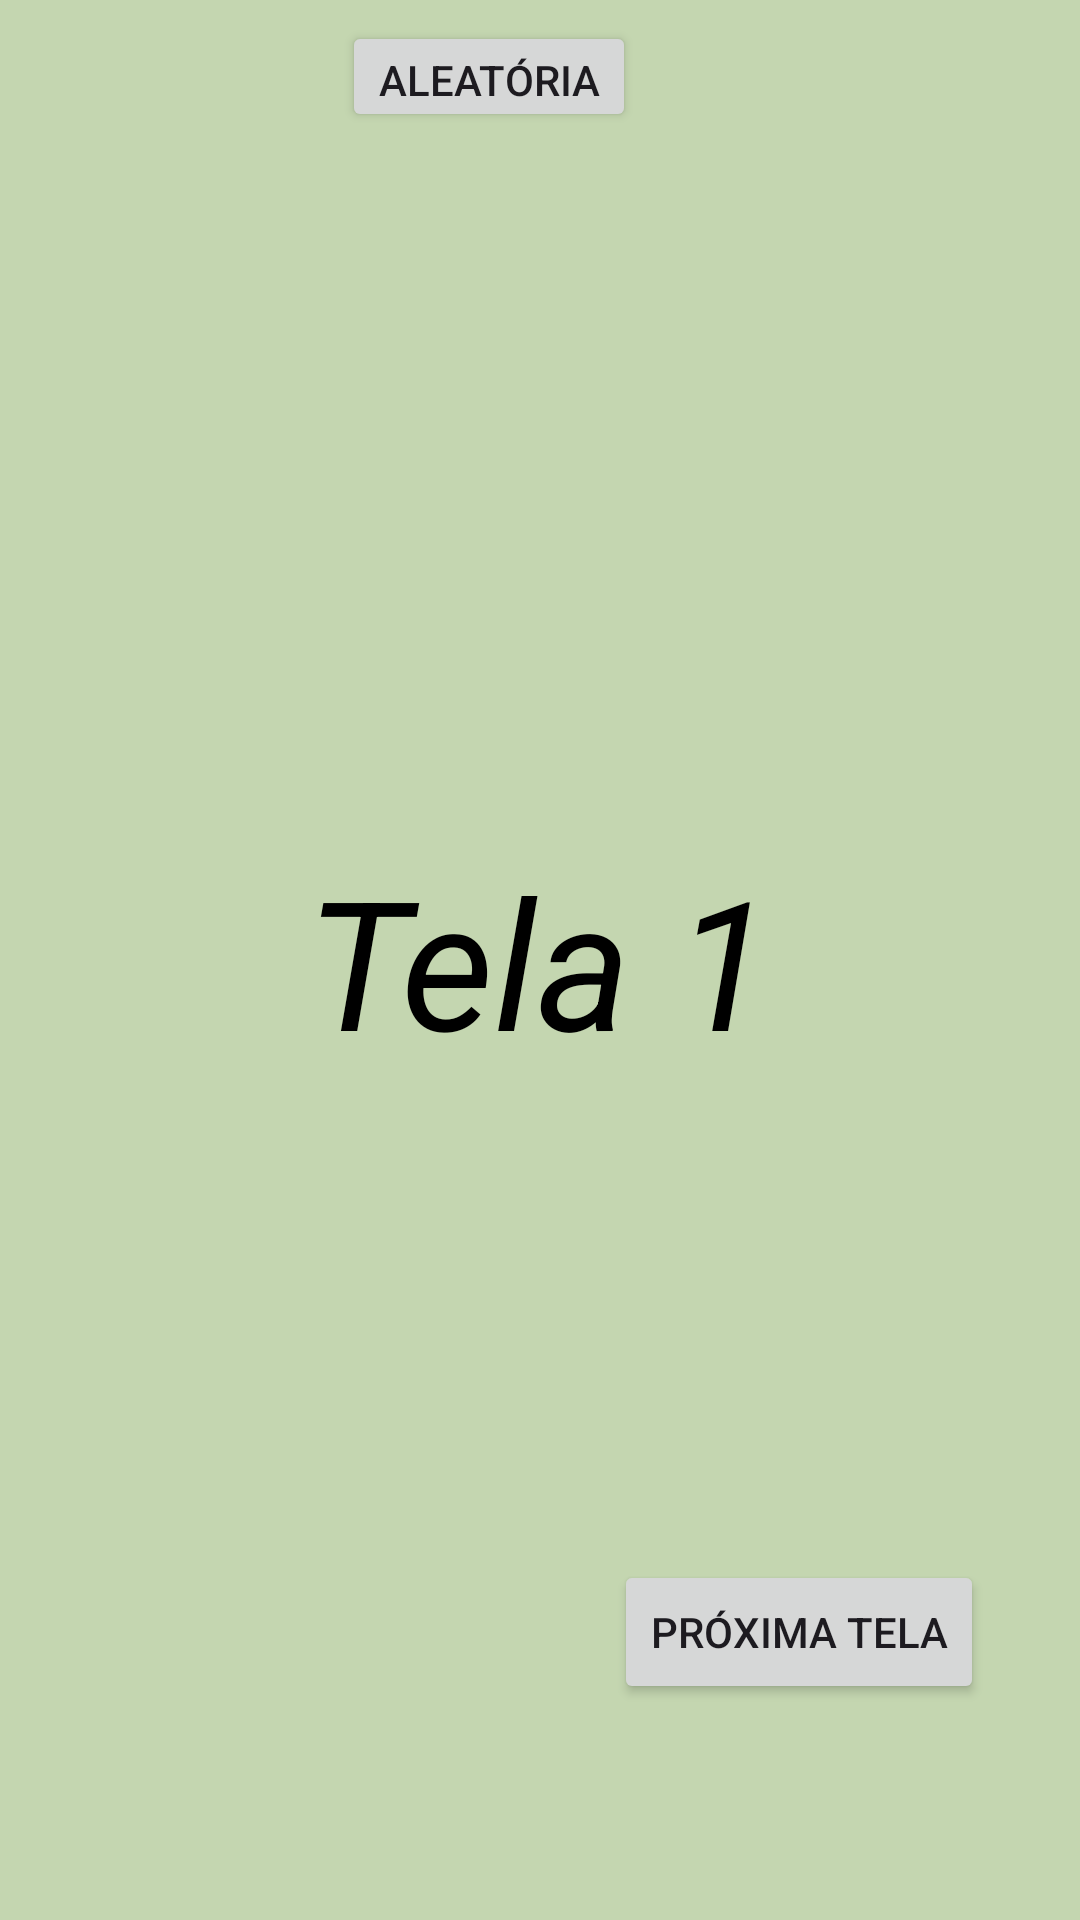

The Android layout XML behind this screen, and the referenced resources:
<!-- AndroidManifest.xml: application theme Theme.AplicacaoTeste -->
<!-- res/layout/activity_main.xml -->
<?xml version="1.0" encoding="utf-8"?>
<androidx.constraintlayout.widget.ConstraintLayout xmlns:android="http://schemas.android.com/apk/res/android"
    xmlns:app="http://schemas.android.com/apk/res-auto"
    xmlns:tools="http://schemas.android.com/tools"
    android:id="@+id/main_layout"
    android:layout_width="match_parent"
    android:layout_height="match_parent"
    android:background="#C4D6B0"
    tools:context=".MainActivity">

    <TextView
        android:id="@+id/textView"
        android:layout_width="wrap_content"
        android:layout_height="wrap_content"
        android:text="Tela 1"
        android:textColor="@color/black"
        android:textSize="60sp"
        android:textStyle="italic"
        app:layout_constraintBottom_toBottomOf="parent"
        app:layout_constraintEnd_toEndOf="parent"
        app:layout_constraintStart_toStartOf="parent"
        app:layout_constraintTop_toTopOf="parent" />

    <Button
        android:id="@+id/bt_tela2"
        android:layout_width="wrap_content"
        android:layout_height="wrap_content"
        android:layout_marginEnd="32dp"
        android:layout_marginBottom="72dp"
        android:text="Próxima tela"
        app:layout_constraintBottom_toBottomOf="parent"
        app:layout_constraintEnd_toEndOf="parent" />

    <include
        layout="@layout/btn_retornar"
        android:layout_width="wrap_content"
        android:layout_height="wrap_content"
        />

    <Button
        android:id="@+id/btn_aleatorio"
        android:layout_width="wrap_content"
        android:layout_height="37dp"
        android:layout_marginEnd="148dp"
        android:layout_marginBottom="596dp"
        android:text="Aleatória"
        app:layout_constraintBottom_toBottomOf="parent"
        app:layout_constraintEnd_toEndOf="parent" />

    <Button
        android:id="@+id/btn_verde"
        android:layout_width="wrap_content"
        android:layout_height="37dp"
        android:layout_marginEnd="272dp"
        android:layout_marginBottom="652dp"
        android:text="Verde"
        android:onClick="setCorVerde"
        app:layout_constraintBottom_toBottomOf="parent"
        app:layout_constraintEnd_toEndOf="parent" />

    <Button
        android:id="@+id/btn_vermelho"
        android:layout_width="wrap_content"
        android:layout_height="37dp"
        android:layout_marginEnd="30dp"
        android:layout_marginBottom="652dp"
        android:text="Vermelho"
        android:onClick="setCorVermelho"
        app:layout_constraintBottom_toBottomOf="parent"
        app:layout_constraintEnd_toEndOf="parent" />

    <Button
        android:id="@+id/btn_azul"
        android:layout_width="wrap_content"
        android:layout_height="37dp"
        android:layout_marginEnd="160dp"
        android:layout_marginBottom="652dp"
        android:text="Azul"
        android:onClick="setCorAzul"
        app:layout_constraintBottom_toBottomOf="parent"
        app:layout_constraintEnd_toEndOf="parent" />

</androidx.constraintlayout.widget.ConstraintLayout>
<!-- res/layout/btn_retornar.xml (included above) -->
<?xml version="1.0" encoding="utf-8"?>
<androidx.constraintlayout.widget.ConstraintLayout xmlns:android="http://schemas.android.com/apk/res/android"
    android:layout_width="match_parent"
    android:layout_height="match_parent"
    xmlns:app="http://schemas.android.com/apk/res-auto">

    <Button
        android:id="@+id/bt_retornar"
        android:layout_width="wrap_content"
        android:layout_height="wrap_content"
        android:layout_marginStart="32dp"
        android:layout_marginTop="668dp"
        android:text="Voltar"
        app:layout_constraintStart_toStartOf="parent"
        app:layout_constraintTop_toTopOf="parent" />

</androidx.constraintlayout.widget.ConstraintLayout>
<!-- resources referenced by this layout -->
<resources>
  <color name="black">#FF000000</color>
  <style name="Theme.AplicacaoTeste" parent="Base.Theme.AplicacaoTeste" />
  <style name="Base.Theme.AplicacaoTeste" parent="Theme.Material3.DayNight.NoActionBar">
          
          
      </style>
</resources>
